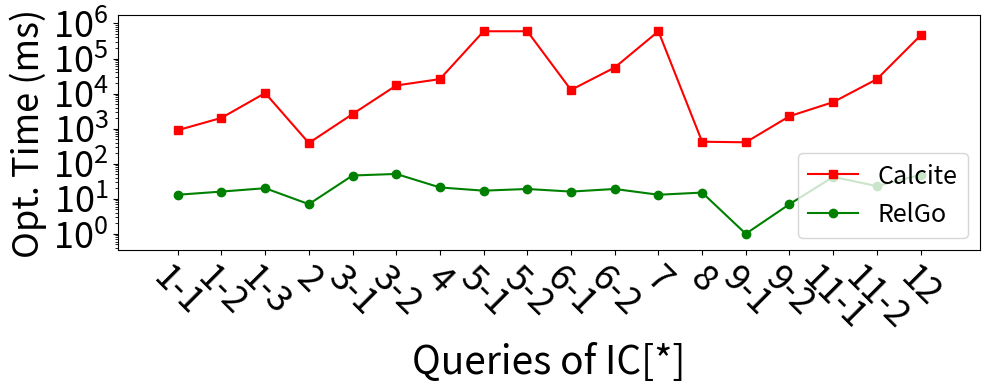

Generate this figure with matplotlib: (Note: this script raises an exception after producing the figure.)
import matplotlib.pyplot as plt

xlabel = [
    "1-1",
    "1-2",
    "1-3",
    "2",
    "3-1",
    "3-2",
    "4",
    "5-1",
    "5-2",
    "6-1",
    "6-2",
    "7",
    "8",
    "9-1",
    "9-2",
    "11-1",
    "11-2",
    "12",
]
xaxis = list(range(1, 2 * len(xlabel), 2))

y_calcite = [902, 2030, 10351, 389, 2600, 17023, 25926, 600000, 600000, 12700, 55401, 600000, 423, 408, 2263, 5707, 25796, 455701]

y_ours = [13, 16, 20, 7, 46, 51, 21, 17, 19, 16, 19, 13, 15, 1, 7, 42, 23, 48]

plt.figure(figsize=(10, 4))

plt.plot(xaxis, y_calcite, 's-', color='r', label='Calcite')
plt.plot(xaxis, y_ours, 'o-', color = 'g', label='RelGo')


plt.xticks(xaxis, xlabel, fontsize=26, rotation=-45)
plt.yticks(fontsize=26)

plt.margins(0.08)

plt.xlabel("Queries of IC[*]", fontsize=28)
plt.ylabel("Opt. Time (ms)", fontsize=26)

plt.yscale('log')

plt.legend(loc="lower right", fontsize=18)
plt.tight_layout()
# plt.show()

plt.savefig('../paper/figures/exp/optimization_sf30.pdf', bbox_inches='tight')